Run: headless pygame with SDL's dummy video driver; simulated clock (each Clock.tick advances the game by its frame time, no real sleeping); random seed 0; keys injected as events and as key.get_pressed() state; no mouse input.
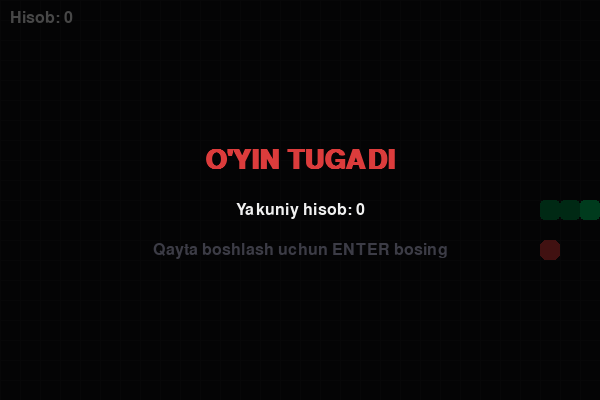
Frame 1 of 4 · flips 1–60 · no input
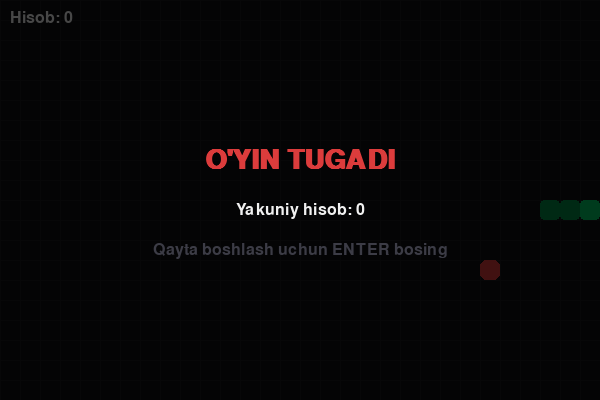
Frame 2 of 4 · flips 61–180 · tapped SPACE, RETURN · held RIGHT (→), D
Frame 3 of 4 · flips 181–300 · held DOWN (↓), S · screen unchanged from frame 2, image omitted
Frame 4 of 4 · flips 301–420 · held LEFT (←), A, UP (↑), W · screen unchanged from frame 3, image omitted

The pygame program that drew these frames:

"""
ILON O'YINI (Snake Game)
-------------------------
Boshqarish: Yuqoriga/Pastga/Chapga/O'ngga strelka tugmalari (yoki W/A/S/D)
Chiqish: ESC yoki oynani yopish
O'yin qoidasi: Ilon qizil olmani yeb, uzayadi. O'ziga yoki devorga urilsa - o'yin tugaydi.

Ishga tushirish uchun terminalda:
    pip install pygame
    python ilon_oyini.py
"""

import pygame
import random
import sys

# ---------- Sozlamalar ----------
KENGLIK, BALANDLIK = 600, 400
HUJAYRA = 20  # bitta katakcha o'lchami
TEZLIK = 10   # o'yin tezligi (FPS)

# Ranglar
QORA = (15, 15, 20)
YASHIL = (0, 200, 100)
YASHIL_TOQ = (0, 140, 70)
QIZIL = (220, 60, 60)
OQ = (240, 240, 240)
KULRANG = (60, 60, 70)


class IlonOyini:
    def __init__(self):
        pygame.init()
        self.ekran = pygame.display.set_mode((KENGLIK, BALANDLIK))
        pygame.display.set_caption("Ilon O'yini")
        self.soat = pygame.time.Clock()
        self.shrift = pygame.font.SysFont("arial", 24)
        self.katta_shrift = pygame.font.SysFont("arial", 40, bold=True)
        self.yangidan_boshlash()

    def yangidan_boshlash(self):
        # Ilon boshlang'ich holati - markazda, 3 bo'g'imli
        x = KENGLIK // 2
        y = BALANDLIK // 2
        self.ilon = [(x, y), (x - HUJAYRA, y), (x - 2 * HUJAYRA, y)]
        self.yonalish = (1, 0)  # o'ngga qarab harakat
        self.keyingi_yonalish = self.yonalish
        self.olma = self.olma_joylash()
        self.hisob = 0
        self.oyin_tugadi = False

    def olma_joylash(self):
        while True:
            x = random.randrange(0, KENGLIK, HUJAYRA)
            y = random.randrange(0, BALANDLIK, HUJAYRA)
            if (x, y) not in self.ilon:
                return (x, y)

    def kirishni_qayta_ishlash(self):
        for hodisa in pygame.event.get():
            if hodisa.type == pygame.QUIT:
                pygame.quit()
                sys.exit()
            if hodisa.type == pygame.KEYDOWN:
                if hodisa.key == pygame.K_ESCAPE:
                    pygame.quit()
                    sys.exit()
                if self.oyin_tugadi and hodisa.key == pygame.K_RETURN:
                    self.yangidan_boshlash()
                    return

                if hodisa.key in (pygame.K_UP, pygame.K_w) and self.yonalish != (0, 1):
                    self.keyingi_yonalish = (0, -1)
                elif hodisa.key in (pygame.K_DOWN, pygame.K_s) and self.yonalish != (0, -1):
                    self.keyingi_yonalish = (0, 1)
                elif hodisa.key in (pygame.K_LEFT, pygame.K_a) and self.yonalish != (1, 0):
                    self.keyingi_yonalish = (-1, 0)
                elif hodisa.key in (pygame.K_RIGHT, pygame.K_d) and self.yonalish != (-1, 0):
                    self.keyingi_yonalish = (1, 0)

    def yangilash(self):
        if self.oyin_tugadi:
            return

        self.yonalish = self.keyingi_yonalish
        bosh_x, bosh_y = self.ilon[0]
        dx, dy = self.yonalish
        yangi_bosh = (bosh_x + dx * HUJAYRA, bosh_y + dy * HUJAYRA)

        # Devorga urilish
        if not (0 <= yangi_bosh[0] < KENGLIK and 0 <= yangi_bosh[1] < BALANDLIK):
            self.oyin_tugadi = True
            return

        # O'ziga urilish
        if yangi_bosh in self.ilon:
            self.oyin_tugadi = True
            return

        self.ilon.insert(0, yangi_bosh)

        if yangi_bosh == self.olma:
            self.hisob += 1
            self.olma = self.olma_joylash()
        else:
            self.ilon.pop()

    def chizish(self):
        self.ekran.fill(QORA)

        # Katakchali panjara (chiroyliroq ko'rinish uchun)
        for x in range(0, KENGLIK, HUJAYRA):
            pygame.draw.line(self.ekran, (25, 25, 30), (x, 0), (x, BALANDLIK))
        for y in range(0, BALANDLIK, HUJAYRA):
            pygame.draw.line(self.ekran, (25, 25, 30), (0, y), (KENGLIK, y))

        # Olma
        pygame.draw.rect(self.ekran, QIZIL, (*self.olma, HUJAYRA, HUJAYRA), border_radius=6)

        # Ilon
        for i, (x, y) in enumerate(self.ilon):
            rang = YASHIL if i == 0 else YASHIL_TOQ
            pygame.draw.rect(self.ekran, rang, (x, y, HUJAYRA, HUJAYRA), border_radius=4)

        # Hisob
        matn = self.shrift.render(f"Hisob: {self.hisob}", True, OQ)
        self.ekran.blit(matn, (10, 10))

        if self.oyin_tugadi:
            self.oyin_tugash_ekrani()

        pygame.display.flip()

    def oyin_tugash_ekrani(self):
        qoplama = pygame.Surface((KENGLIK, BALANDLIK), pygame.SRCALPHA)
        qoplama.fill((0, 0, 0, 180))
        self.ekran.blit(qoplama, (0, 0))

        matn1 = self.katta_shrift.render("O'YIN TUGADI", True, QIZIL)
        matn2 = self.shrift.render(f"Yakuniy hisob: {self.hisob}", True, OQ)
        matn3 = self.shrift.render("Qayta boshlash uchun ENTER bosing", True, KULRANG)

        self.ekran.blit(matn1, matn1.get_rect(center=(KENGLIK // 2, BALANDLIK // 2 - 40)))
        self.ekran.blit(matn2, matn2.get_rect(center=(KENGLIK // 2, BALANDLIK // 2 + 10)))
        self.ekran.blit(matn3, matn3.get_rect(center=(KENGLIK // 2, BALANDLIK // 2 + 50)))

    def ishga_tushirish(self):
        while True:
            self.kirishni_qayta_ishlash()
            self.yangilash()
            self.chizish()
            self.soat.tick(TEZLIK)


if __name__ == "__main__":
    oyin = IlonOyini()
    oyin.ishga_tushirish()
